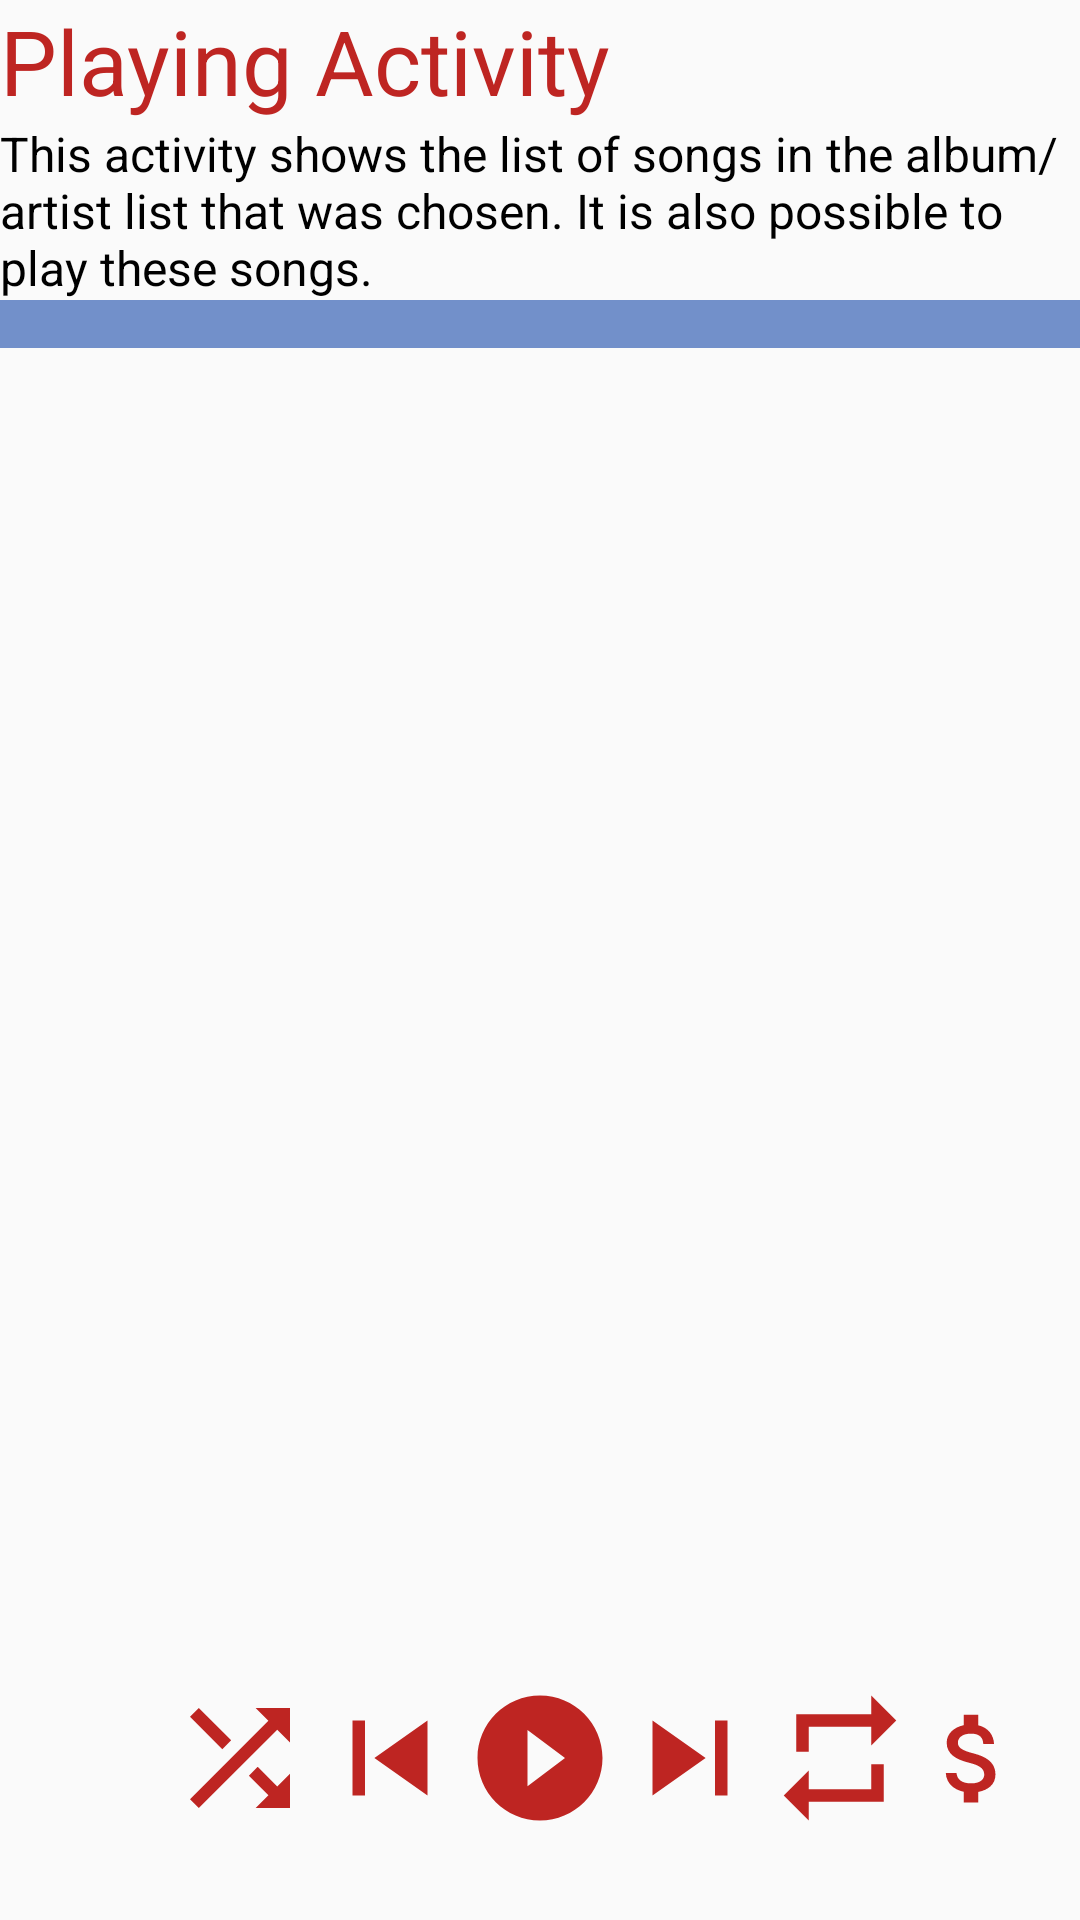

Layout XML and referenced resources for this Android screen:
<!-- AndroidManifest.xml: application theme AppTheme -->
<!-- res/layout/activity_playing.xml -->
<?xml version="1.0" encoding="utf-8"?>
<LinearLayout xmlns:android="http://schemas.android.com/apk/res/android"
    xmlns:tools="http://schemas.android.com/tools"
    android:layout_width="match_parent"
    android:layout_height="match_parent"
    android:orientation="vertical"
    tools:context="com.example.liya.musicalstructureapp.PlayingActivity">
    <TextView
        android:layout_width="wrap_content"
        android:layout_height="wrap_content"
        style="@style/BigTextViewStyle"
        android:text="@string/playing_activity"/>
    <TextView
        android:layout_width="wrap_content"
        android:layout_height="wrap_content"
        style="@style/SmallTextViewStyle"
        android:text="@string/activity_playing"/>
    <RelativeLayout
        android:id="@+id/list_view"
        android:layout_width="match_parent"
        android:layout_height="@dimen/zero"
        android:layout_weight="4">

        <ImageView
            android:id="@+id/cover"
            android:layout_width="match_parent"
            android:layout_height="match_parent"
            android:layout_centerHorizontal="true"
            android:adjustViewBounds="true"
            android:alpha="0.75"
            android:contentDescription="@string/albumCover"
            android:scaleType="centerCrop" />

        <ListView
            android:id="@+id/list"
            android:layout_width="match_parent"
            android:layout_height="wrap_content"
            android:background="@color/lightPrimaryColor"
            android:paddingBottom="@dimen/listTopBottomPadding"
            android:paddingTop="@dimen/listTopBottomPadding"
            tools:listitem="@layout/song_list" />

    </RelativeLayout>

    <RelativeLayout
        android:layout_width="match_parent"
        android:layout_height="@dimen/zero"
        android:layout_weight="1"
        android:paddingBottom="@dimen/listTopBottomPadding"
        android:paddingEnd="@dimen/itemPadding"
        android:paddingStart="@dimen/itemPadding"
        android:paddingTop="@dimen/listTopBottomPadding">


        <ImageView
            android:id="@+id/shuffle"
            android:layout_width="@dimen/icon_size"
            android:layout_height="@dimen/icon_size"
            android:layout_centerHorizontal="true"
            android:layout_centerVertical="true"
            android:layout_toLeftOf="@id/back"
            android:layout_toStartOf="@id/back"
            android:contentDescription="@string/shuffle"
            android:src="@drawable/shuffle" />

        <ImageView
            android:id="@+id/back"
            android:layout_width="@dimen/icon_size"
            android:layout_height="@dimen/icon_size"
            android:layout_centerHorizontal="true"
            android:layout_centerVertical="true"
            android:layout_toLeftOf="@id/play_pause"
            android:layout_toStartOf="@id/play_pause"
            android:contentDescription="@string/previous"
            android:src="@drawable/back" />

        <ImageView
            android:id="@+id/play_pause"
            android:layout_width="@dimen/icon_size"
            android:layout_height="@dimen/icon_size"
            android:layout_centerHorizontal="true"
            android:layout_centerVertical="true"
            android:layout_marginTop="-13dp"
            android:contentDescription="@string/play"
            android:src="@drawable/play" />

        <ImageView
            android:id="@+id/next"
            android:layout_width="@dimen/icon_size"
            android:layout_height="@dimen/icon_size"
            android:layout_centerHorizontal="true"
            android:layout_centerVertical="true"
            android:layout_toEndOf="@id/play_pause"
            android:layout_toRightOf="@id/play_pause"
            android:contentDescription="@string/next"
            android:src="@drawable/next" />

        <ImageView
            android:id="@+id/repeat"
            android:layout_width="@dimen/icon_size"
            android:layout_height="@dimen/icon_size"
            android:layout_alignTop="@+id/shuffle"
            android:layout_centerHorizontal="true"
            android:layout_centerVertical="true"
            android:layout_toEndOf="@+id/next"
            android:layout_toRightOf="@id/next"
            android:contentDescription="@string/replay"
            android:src="@drawable/repeat" />

        <ImageView
            android:id="@+id/pay"
            android:layout_width="@dimen/icon_size"
            android:layout_height="@dimen/icon_size"
            android:layout_alignTop="@+id/repeat"
            android:layout_centerHorizontal="true"
            android:layout_centerVertical="true"
            android:layout_toEndOf="@+id/repeat"
            android:layout_toRightOf="@id/repeat"
            android:contentDescription="@string/replay"
            android:src="@drawable/pay" />
    </RelativeLayout>
</LinearLayout>
<!-- res/layout/song_list.xml (included above) -->
<?xml version="1.0" encoding="utf-8"?>
<LinearLayout xmlns:android="http://schemas.android.com/apk/res/android"
    xmlns:tools="http://schemas.android.com/tools"
    android:layout_width="match_parent"
    android:layout_height="match_parent"
    android:orientation="horizontal">

    <TextView
        android:id="@+id/name_text_view"
        style="@style/SongItemStyle"
        android:textColor="@color/fontColor"
        android:layout_width="match_parent"
        android:layout_height="@dimen/itemTextSimpleHeight"
        tools:text="Bla bla bla" />

</LinearLayout>
<!-- resources referenced by this layout -->
<resources>
  <color name="fontColor">#B3FFFFFF</color>
  <color name="lightPrimaryColor">#b33a64b7</color>
  <dimen name="icon_size">50dp</dimen>
  <dimen name="itemPadding">16dp</dimen>
  <dimen name="itemTextSimpleHeight">48dp</dimen>
  <dimen name="listTopBottomPadding">8dp</dimen>
  <dimen name="zero">0dp</dimen>
  <!-- drawable back (drawable) -->
  <vector android:height="24dp" android:tint="#BE2522"
      android:viewportHeight="24.0" android:viewportWidth="24.0"
      android:width="24dp" xmlns:android="http://schemas.android.com/apk/res/android">
      <path android:fillColor="#FF000000" android:pathData="M6,6h2v12L6,18zM9.5,12l8.5,6L18,6z"/>
  </vector>
  <!-- drawable next (drawable) -->
  <vector android:height="24dp" android:tint="#BE2522"
      android:viewportHeight="24.0" android:viewportWidth="24.0"
      android:width="24dp" xmlns:android="http://schemas.android.com/apk/res/android">
      <path android:fillColor="#FF000000" android:pathData="M6,18l8.5,-6L6,6v12zM16,6v12h2V6h-2z"/>
  </vector>
  <!-- drawable play (drawable) -->
  <vector android:height="24dp" android:tint="#BE2522"
      android:viewportHeight="24.0" android:viewportWidth="24.0"
      android:width="24dp" xmlns:android="http://schemas.android.com/apk/res/android">
      <path android:fillColor="#FF000000" android:pathData="M12,2C6.48,2 2,6.48 2,12s4.48,10 10,10 10,-4.48 10,-10S17.52,2 12,2zM10,16.5v-9l6,4.5 -6,4.5z"/>
  </vector>
  <!-- drawable repeat (drawable) -->
  <vector android:height="24dp" android:tint="#BE2522"
      android:viewportHeight="24.0" android:viewportWidth="24.0"
      android:width="24dp" xmlns:android="http://schemas.android.com/apk/res/android">
      <path android:fillColor="#FF000000" android:pathData="M7,7h10v3l4,-4 -4,-4v3L5,5v6h2L7,7zM17,17L7,17v-3l-4,4 4,4v-3h12v-6h-2v4z"/>
  </vector>
  <string name="activity_playing">This activity shows the list of songs in
                                      the album/artist list that was chosen.
                                      It is also possible to play these songs.</string>
  <string name="albumCover">cover of the album</string>
  <string name="next">next</string>
  <string name="play">play</string>
  <string name="playing_activity">Playing Activity</string>
  <string name="previous">previous</string>
  <string name="replay">replay</string>
  <string name="shuffle">shuffle</string>
  <style name="BigTextViewStyle">
          <item name="android:textSize">@dimen/bigText</item>
          <item name="android:textColor">@color/colorAccent</item>
      </style>
  <style name="SmallTextViewStyle">
          <item name="android:textSize">@dimen/itemTextSize</item>
          <item name="android:textColor">@color/black</item>
      </style>
  <style name="SongItemStyle">
          <item name="android:paddingTop">@dimen/itemTopPadding</item>
          <item name="android:paddingLeft">@dimen/itemPadding</item>
          <item name="android:paddingRight">@dimen/itemPadding</item>
          <item name="android:textSize">@dimen/itemTextSize</item>
      </style>
  <style name="AppTheme" parent="Theme.AppCompat.Light.DarkActionBar">
          
          <item name="colorPrimary">@color/colorPrimary</item>
          <item name="colorPrimaryDark">@color/colorPrimaryDark</item>
          <item name="colorAccent">@color/colorAccent</item>
      </style>
  <dimen name="bigText">30sp</dimen>
  <color name="colorAccent">#be2522</color>
  <dimen name="itemTextSize">16sp</dimen>
  <color name="black">#000000</color>
  <dimen name="itemTopPadding">8dp</dimen>
  <color name="colorPrimary">#3a7bb7</color>
  <color name="colorPrimaryDark">#2d50a8</color>
</resources>
